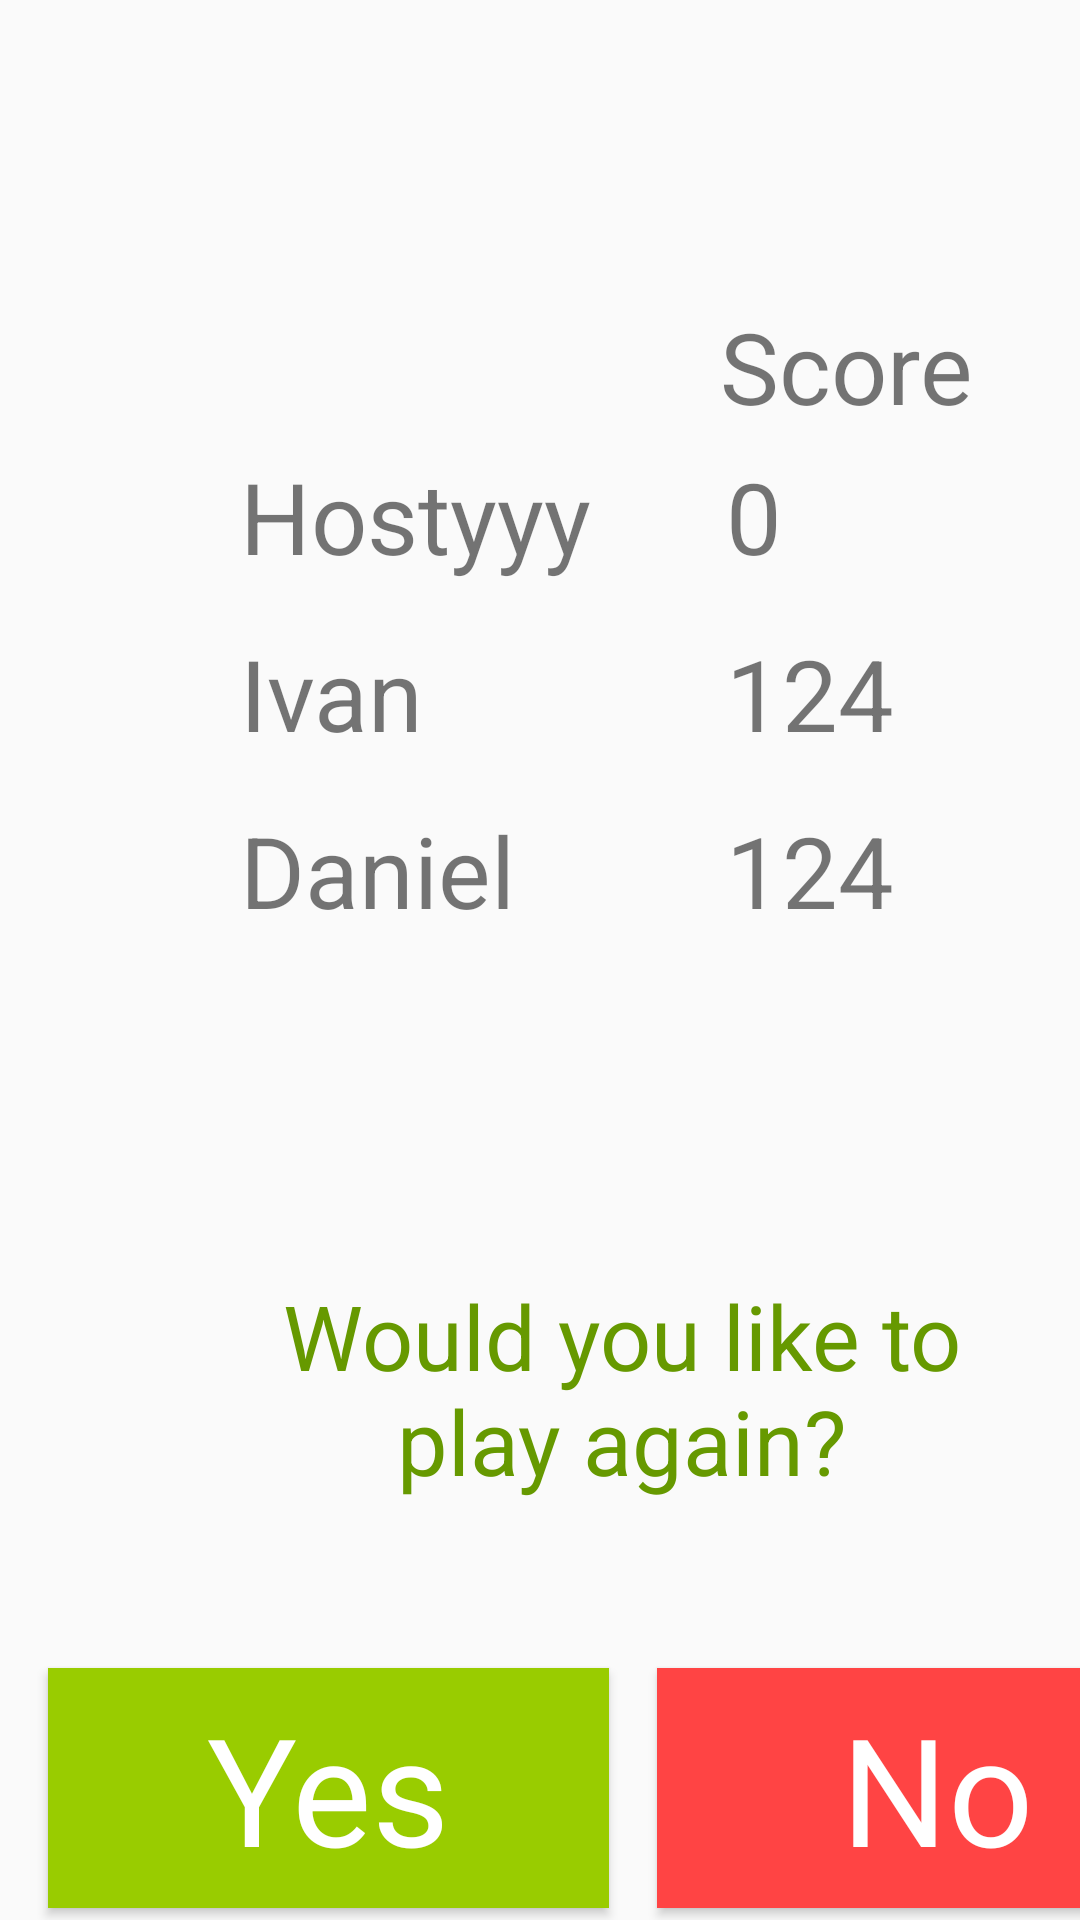

Android layout source for this screen:
<!-- AndroidManifest.xml: application theme AppTheme -->
<!-- res/layout/activity_result_page.xml -->
<?xml version="1.0" encoding="utf-8"?>
<android.support.constraint.ConstraintLayout xmlns:android="http://schemas.android.com/apk/res/android"
    xmlns:app="http://schemas.android.com/apk/res-auto"
    xmlns:tools="http://schemas.android.com/tools"
    android:layout_width="match_parent"
    android:layout_height="match_parent"
    tools:context="split.split.ResultPage"
    tools:layout_editor_absoluteY="81dp"
    tools:layout_editor_absoluteX="0dp">

    <TextView
        android:id="@+id/textView17"
        android:layout_width="115dp"
        android:layout_height="43dp"
        android:layout_marginLeft="24dp"
        android:layout_marginTop="16dp"
        android:text="124"
        android:textAlignment="textStart"
        android:textSize="33sp"
        app:layout_constraintLeft_toRightOf="@+id/textView4"
        app:layout_constraintTop_toBottomOf="@+id/localPrice" />

    <Button
        android:id="@+id/noButton"
        style="@android:style/Widget.Holo.Light.Button.Toggle"
        android:layout_width="187dp"
        android:layout_height="80dp"
        android:background="@android:color/holo_red_light"
        android:text="No"
        android:textColor="@android:color/white"
        android:textSize="50sp"
        android:layout_marginTop="16dp"
        app:layout_constraintTop_toBottomOf="@+id/pricePrompt"
        app:layout_constraintLeft_toRightOf="@+id/venmoButton"
        android:layout_marginLeft="16dp" />

    <Button
        android:id="@+id/venmoButton"
        style="@android:style/Widget.Holo.Light.Button.Toggle"
        android:layout_width="187dp"
        android:layout_height="80dp"
        android:layout_marginStart="16dp"
        android:background="@android:color/holo_green_light"
        android:text="Yes"
        android:textColor="@android:color/white"
        android:textSize="50sp"
        android:layout_marginLeft="16dp"
        app:layout_constraintLeft_toLeftOf="parent"
        android:layout_marginTop="16dp"
        app:layout_constraintTop_toBottomOf="@+id/pricePrompt" />

    <TextView
        android:id="@+id/textView4"
        android:layout_width="138dp"
        android:layout_height="43dp"
        android:layout_marginLeft="80dp"
        android:layout_marginTop="16dp"
        android:text="Ivan"
        android:textSize="33sp"
        app:layout_constraintLeft_toLeftOf="parent"
        app:layout_constraintTop_toBottomOf="@+id/localname" />

    <TextView
        android:id="@+id/localname"
        android:layout_width="138dp"
        android:layout_height="43dp"
        android:text="Hostyyy"
        android:textSize="33sp"
        android:layout_marginLeft="80dp"
        app:layout_constraintLeft_toLeftOf="parent"
        app:layout_constraintTop_toTopOf="parent"
        android:layout_marginTop="150dp" />

    <TextView
        android:id="@+id/localPrice"
        android:layout_width="115dp"
        android:layout_height="43dp"
        android:layout_marginTop="150dp"
        android:text="0"
        android:textAlignment="textStart"
        android:textSize="33sp"
        app:layout_constraintTop_toTopOf="parent"
        app:layout_constraintLeft_toRightOf="@+id/localname"
        android:layout_marginLeft="24dp" />

    <TextView
        android:id="@+id/textView6"
        android:layout_width="115dp"
        android:layout_height="43dp"
        android:text="Score"
        android:textAlignment="textStart"
        android:textSize="33sp"
        android:layout_marginLeft="240dp"
        app:layout_constraintLeft_toLeftOf="parent"
        app:layout_constraintTop_toTopOf="parent"
        android:layout_marginTop="100dp" />

    <TextView
        android:id="@+id/textView28"
        android:layout_width="138dp"
        android:layout_height="43dp"
        android:layout_marginLeft="80dp"
        android:layout_marginTop="16dp"
        android:text="Daniel"
        android:textSize="33sp"
        app:layout_constraintLeft_toLeftOf="parent"
        app:layout_constraintTop_toBottomOf="@+id/textView4" />

    <TextView
        android:id="@+id/textView30"
        android:layout_width="115dp"
        android:layout_height="43dp"
        android:layout_marginLeft="24dp"
        android:layout_marginTop="16dp"
        android:text="124"
        android:textAlignment="textStart"
        android:textSize="33sp"
        app:layout_constraintLeft_toRightOf="@+id/textView28"
        app:layout_constraintTop_toBottomOf="@+id/textView17" />

    <TextView
        android:id="@+id/pricePrompt"
        android:layout_width="285dp"
        android:layout_height="115dp"
        android:layout_marginLeft="65dp"
        android:layout_marginTop="425dp"
        android:text="Would you like to play again?"
        android:textAlignment="center"
        android:textColor="@android:color/holo_green_dark"
        android:textSize="30sp"
        app:layout_constraintLeft_toLeftOf="parent"
        app:layout_constraintTop_toTopOf="parent" />

</android.support.constraint.ConstraintLayout>
<!-- resources referenced by this layout -->
<resources>
  <style name="AppTheme" parent="Theme.AppCompat.Light.DarkActionBar">
          
          <item name="colorPrimary">#216C2A</item>
          <item name="android:windowTranslucentNavigation">true</item>
          <item name="colorPrimaryDark">@color/colorPrimaryDark</item>
          <item name="android:statusBarColor">@color/colorStatus</item>
          <item name="colorAccent">@color/colorAccent</item>
      </style>
  <color name="colorPrimaryDark">#303F9F</color>
  <color name="colorStatus">#000000</color>
  <color name="colorAccent">#216c2a</color>
</resources>
